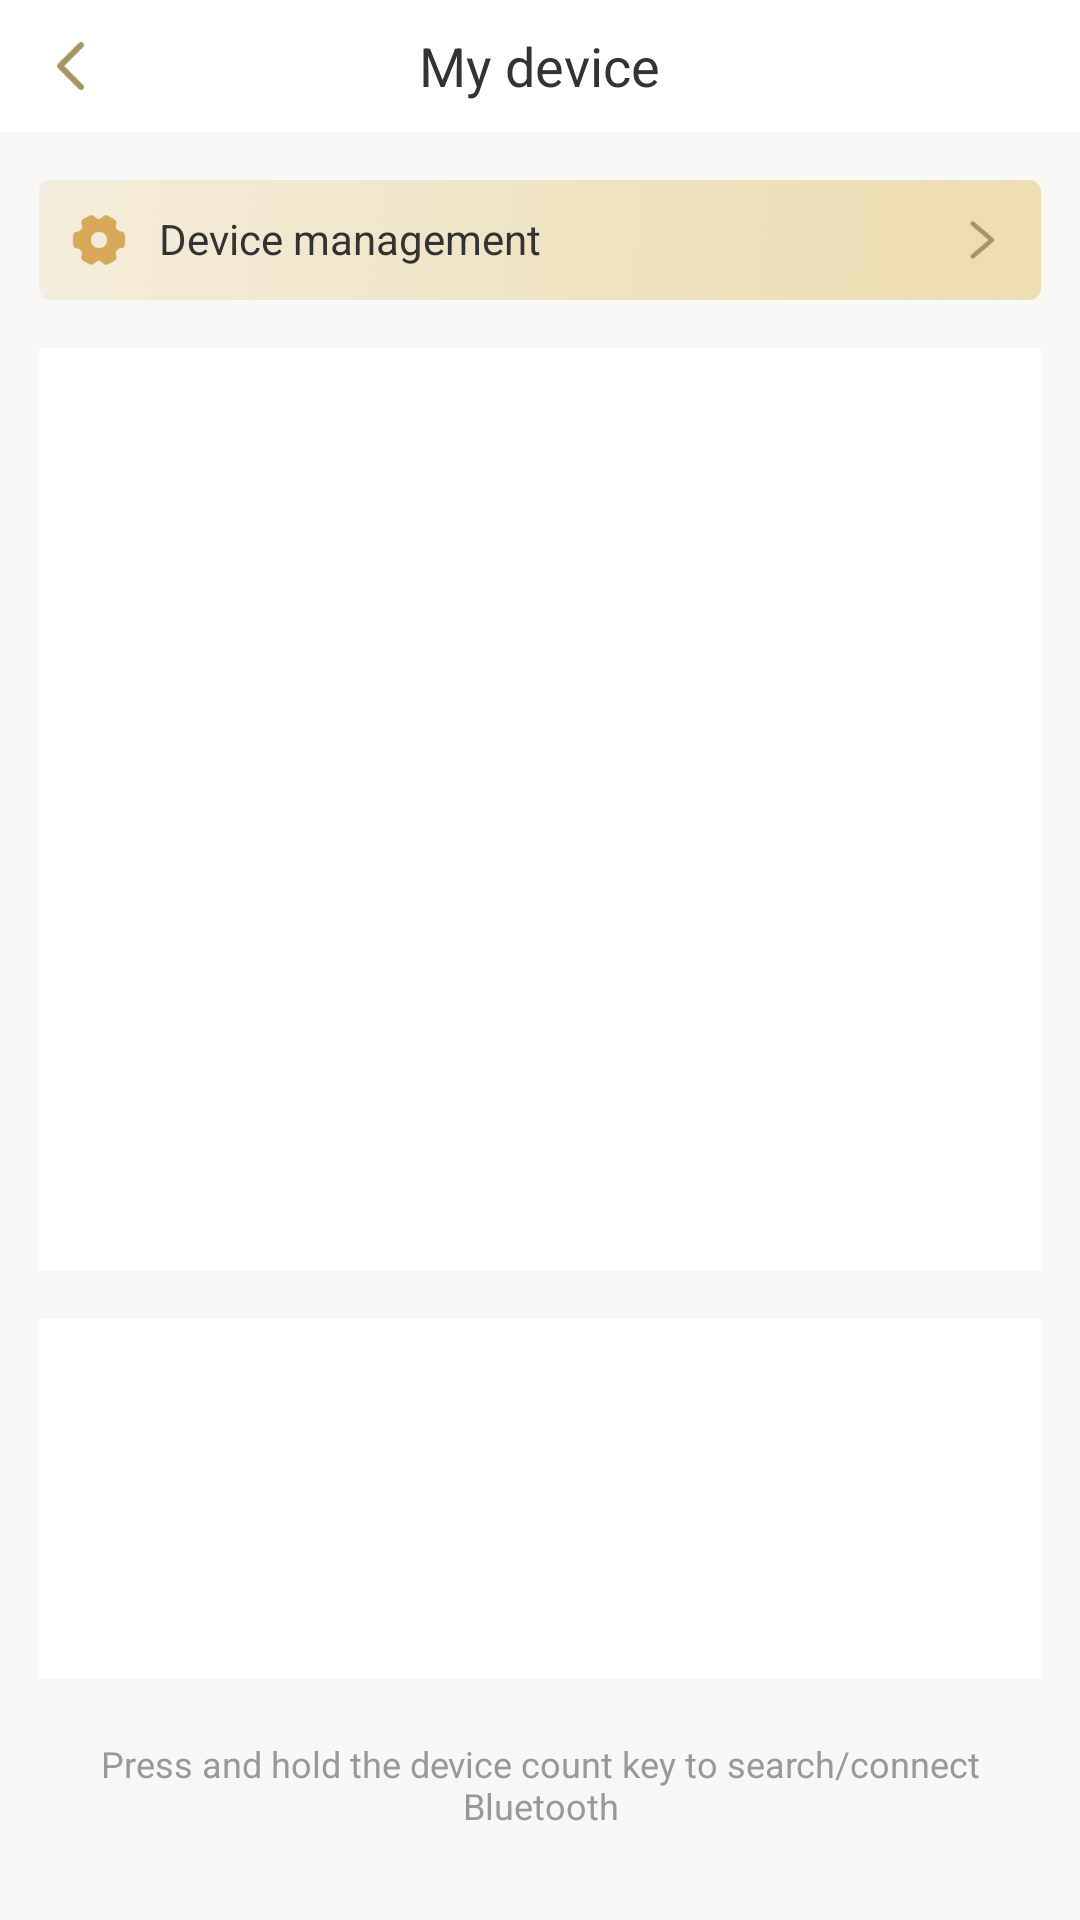

Android layout source for this screen:
<!-- AndroidManifest.xml: activity theme Theme.MyDev -->
<!-- res/layout/activity_my_devices.xml -->
<?xml version="1.0" encoding="utf-8"?>
<androidx.constraintlayout.widget.ConstraintLayout xmlns:android="http://schemas.android.com/apk/res/android"
    xmlns:app="http://schemas.android.com/apk/res-auto"
    xmlns:tools="http://schemas.android.com/tools"
    android:layout_width="match_parent"
    android:layout_height="match_parent"
    android:background="#F9F8F6"
    tools:context=".ui.MyDevicesActivity">

    <include
        android:id="@+id/include"
        layout="@layout/my_actionbar_title"
        app:layout_constraintBottom_toTopOf="@+id/manage_devs_rl"
        app:layout_constraintEnd_toEndOf="parent"
        app:layout_constraintStart_toStartOf="parent"
        app:layout_constraintTop_toTopOf="parent"
        app:layout_constraintVertical_bias="0.0" />

    <RelativeLayout
        android:id="@+id/manage_devs_rl"
        android:layout_width="match_parent"
        android:layout_height="40dp"
        android:layout_marginStart="13dp"
        android:layout_marginTop="16dp"
        android:layout_marginEnd="13dp"
        android:background="@mipmap/yellow_bg"
        android:paddingStart="10dp"
        android:paddingEnd="10dp"
        app:layout_constraintBottom_toTopOf="@+id/my_devices_rv"
        app:layout_constraintEnd_toEndOf="parent"
        app:layout_constraintStart_toStartOf="parent"
        app:layout_constraintTop_toBottomOf="@+id/include">

        <TextView
            android:layout_width="wrap_content"
            android:layout_height="wrap_content"
            android:layout_centerVertical="true"
            android:drawableStart="@mipmap/set_ic"
            android:drawablePadding="10dp"
            android:text="@string/str_bl_device_management"
            android:textColor="#ff333333"
            android:textSize="14sp" />

        <ImageView
            android:layout_width="wrap_content"
            android:layout_height="wrap_content"
            android:layout_alignParentEnd="true"
            android:layout_centerVertical="true"
            android:src="@mipmap/more_ic" />
    </RelativeLayout>

    <androidx.recyclerview.widget.RecyclerView
        android:id="@+id/my_devices_rv"
        android:layout_width="match_parent"
        android:layout_height="0dp"
        android:layout_marginStart="13dp"
        android:layout_marginTop="16dp"
        android:layout_marginEnd="13dp"
        android:background="@color/white"
        android:minHeight="120dp"
        android:paddingBottom="16dp"
        app:layout_constraintBottom_toTopOf="@+id/other_devices_rv"
        app:layout_constraintEnd_toEndOf="parent"
        app:layout_constraintStart_toStartOf="parent"
        app:layout_constraintTop_toBottomOf="@+id/manage_devs_rl" />

    <androidx.recyclerview.widget.RecyclerView
        android:id="@+id/other_devices_rv"
        android:layout_width="match_parent"
        android:layout_height="wrap_content"
        android:layout_marginStart="13dp"
        android:layout_marginTop="16dp"
        android:layout_marginEnd="13dp"
        android:background="@color/white"
        android:minHeight="120dp"
        android:paddingBottom="16dp"
        app:layout_constraintBottom_toTopOf="@+id/textView2"
        app:layout_constraintEnd_toEndOf="parent"
        app:layout_constraintStart_toStartOf="parent"
        app:layout_constraintTop_toBottomOf="@+id/my_devices_rv"
        app:layout_constraintVertical_chainStyle="spread_inside" />

    <View
        android:layout_width="match_parent"
        android:layout_height="0dp"
        android:background="@color/transparent"
        app:layout_constraintBottom_toTopOf="@+id/textView2"
        app:layout_constraintEnd_toEndOf="parent"
        app:layout_constraintStart_toStartOf="parent"
        app:layout_constraintTop_toBottomOf="@+id/other_devices_rv" />

    <TextView
        android:id="@+id/textView2"
        android:layout_width="match_parent"
        android:layout_height="wrap_content"
        android:layout_marginStart="13dp"
        android:layout_marginTop="20dp"
        android:layout_marginEnd="13dp"
        android:layout_marginBottom="30dp"
        android:gravity="center"
        android:text="@string/str_bl_press_and_hold_the_device_count_key_to_discover_connected_bluetooth"
        android:textColor="#999999"
        android:textSize="12sp"
        app:layout_constraintBottom_toBottomOf="parent"
        app:layout_constraintEnd_toEndOf="parent"
        app:layout_constraintStart_toStartOf="parent"
        app:layout_constraintTop_toBottomOf="@+id/other_devices_rv" />
    
    
    
    
    
    
    
    
    
    
    

    
    
    
    
    
    
    
    
    
    
    
    

    
    
    
    
    
    
    
    
    
    
    

    
    
    
    
    
    
    
    
    
    
    
    
    
    

    
    
    
    
    
    
    
    
    
    
    
    
    
    
</androidx.constraintlayout.widget.ConstraintLayout>
<!-- res/layout/my_actionbar_title.xml (included above) -->
<?xml version="1.0" encoding="utf-8"?>
<RelativeLayout xmlns:android="http://schemas.android.com/apk/res/android"
    android:layout_width="match_parent"
    android:layout_height="44dp"
    android:background="#ffffff"
    android:orientation="vertical">

    <ImageView
        android:id="@+id/back_iv"
        android:layout_width="wrap_content"
        android:layout_height="match_parent"
        android:layout_centerVertical="true"
        android:layout_marginStart="4dp"
        android:paddingStart="8dp"
        android:paddingEnd="8dp"
        android:src="@mipmap/back_ic" />

    <TextView
        android:id="@+id/title"
        android:layout_width="wrap_content"
        android:layout_height="match_parent"
        android:layout_centerInParent="true"
        android:gravity="center"
        android:text="@string/str_bl_my_device"
        android:textAppearance="?android:attr/textAppearanceLarge"
        android:textColor="#ff333333"
        android:textSize="18sp" />

</RelativeLayout>
<!-- resources referenced by this layout -->
<resources>
  <color name="white">#FFFFFFFF</color>
  <!-- mipmap back_ic: png bitmap (mipmap-xxxhdpi, 699 bytes) -->
  <!-- mipmap desc_link_e_img: png bitmap (mipmap-xxxhdpi, 4239 bytes) -->
  <!-- mipmap desc_link_s_img: png bitmap (mipmap-xxxhdpi, 4245 bytes) -->
  <!-- mipmap more_ic: png bitmap (mipmap-xxxhdpi, 962 bytes) -->
  <!-- mipmap set_ic: png bitmap (mipmap-xxxhdpi, 2447 bytes) -->
  <!-- mipmap yellow_bg: png bitmap (mipmap-xxxhdpi, 127097 bytes) -->
  <string name="str_bl_device_management">Device management</string>
  <string name="str_bl_my_device">My device</string>
  <string name="str_bl_press_and_hold_the_device_count_key_to_discover_connected_bluetooth">Press and hold the device count key to search/connect Bluetooth</string>
  <style name="Theme.MyDev" parent="Theme.MaterialComponents.DayNight.NoActionBar">
          
          <item name="colorPrimary">@color/white</item>
          <item name="colorPrimaryVariant">@color/white</item>
          <item name="colorOnPrimary">@color/white</item>
          
          <item name="colorSecondary">@color/teal_200</item>
          <item name="colorSecondaryVariant">@color/teal_700</item>
          <item name="colorOnSecondary">@color/black</item>
          
          <item name="android:statusBarColor">?attr/colorPrimaryVariant</item>
          
      </style>
  <color name="teal_200">#FF03DAC5</color>
  <color name="teal_700">#FF018786</color>
  <color name="black">#FF000000</color>
</resources>
